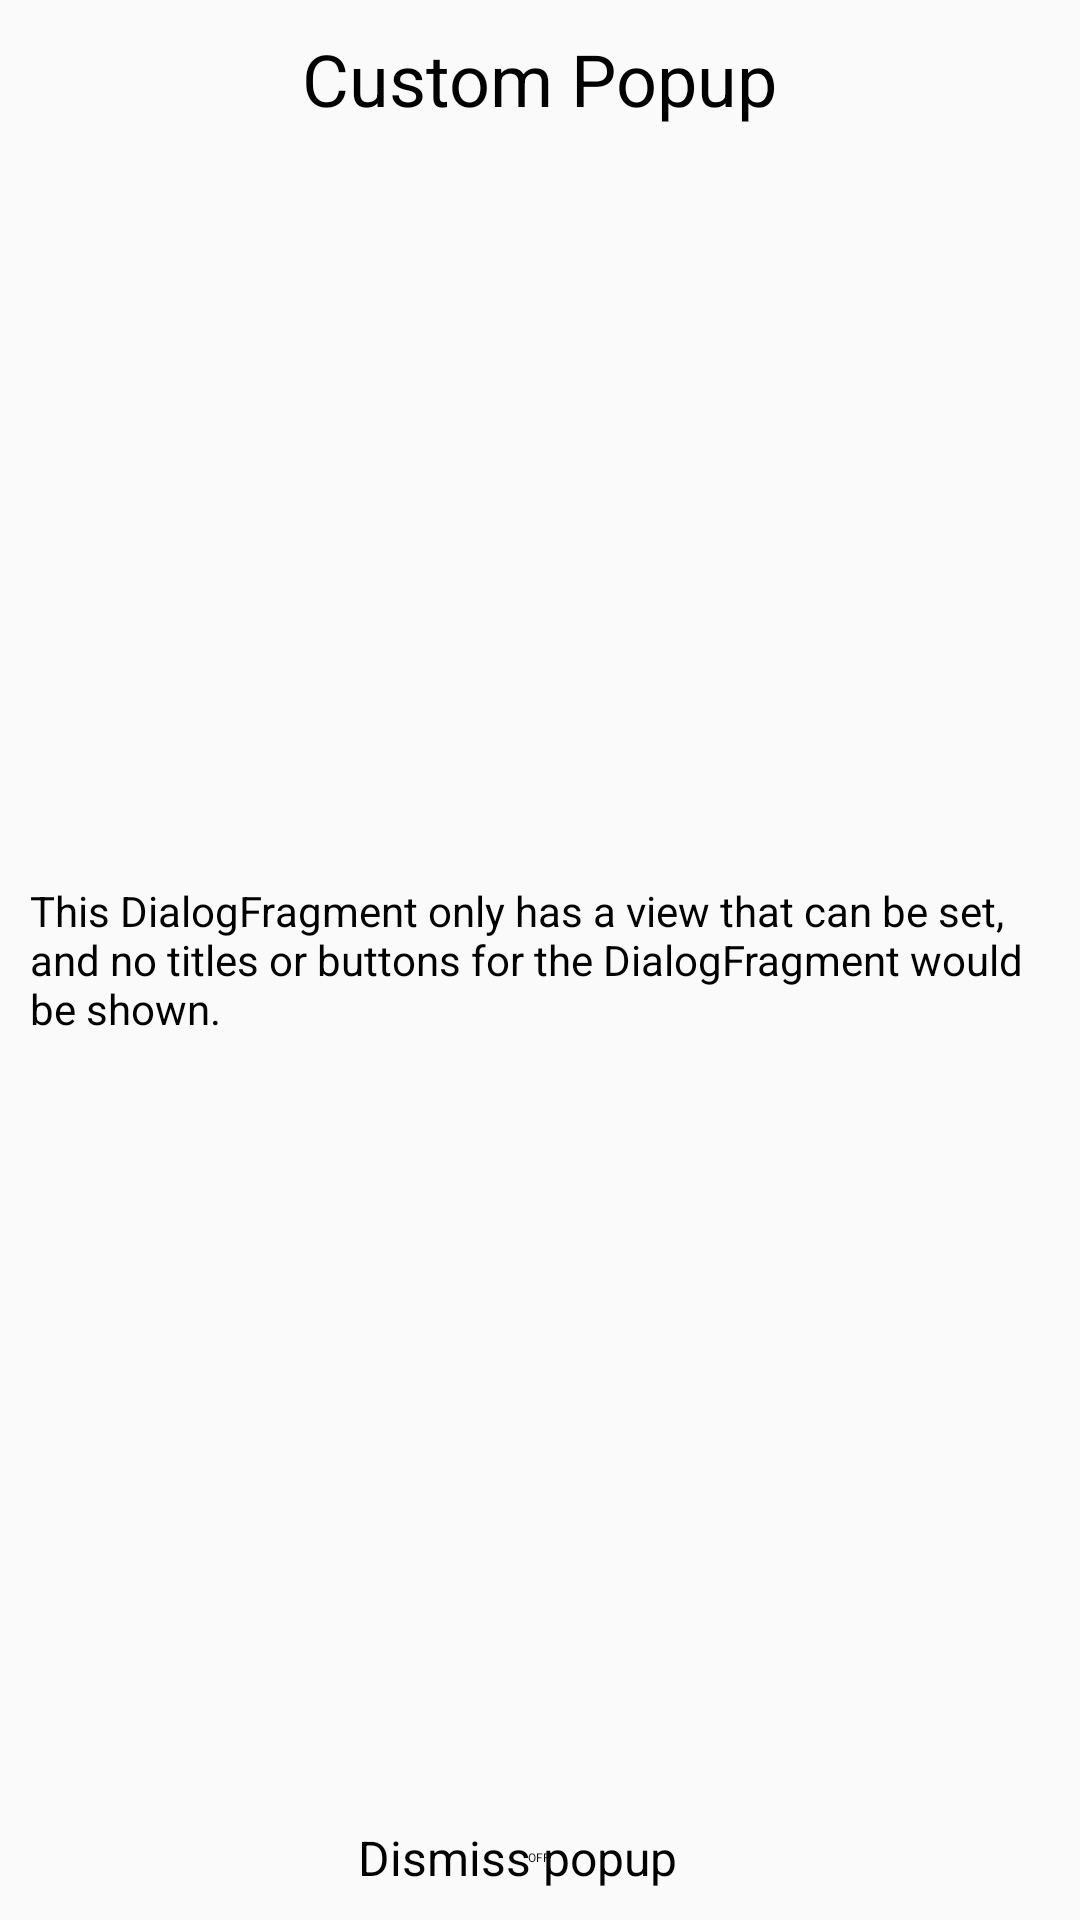

The Android layout XML behind this screen, and the referenced resources:
<!-- AndroidManifest.xml: application theme AppTheme -->
<!-- res/layout/custom_dialog.xml -->
<?xml version="1.0" encoding="utf-8"?>
<FrameLayout xmlns:android="http://schemas.android.com/apk/res/android"
    android:id="@+id/custom_dialog"
    android:layout_width="match_parent"
    android:layout_height="match_parent"
    android:background="@drawable/ic_launcher_background"
    android:padding="10sp"
    android:theme="@android:style/Theme.NoTitleBar">

    <TextView
        android:id="@+id/custom_1"
        android:layout_width="wrap_content"
        android:layout_height="wrap_content"
        android:layout_gravity="center_horizontal|top"
        android:text="@string/popup_1"
        android:textColor="@android:color/black"
        android:textSize="24sp" />

    <TextView
        android:id="@+id/custom_2"
        android:layout_width="wrap_content"
        android:layout_height="wrap_content"
        android:layout_gravity="center"
        android:text="@string/button_5_text"
        android:textColor="@android:color/black" />

    <Switch
        android:id="@+id/custom_3"
        android:layout_width="wrap_content"
        android:layout_height="wrap_content"
        android:layout_gravity="bottom|center"
        android:text="@string/popup_2"
        android:textColor="@android:color/black" />
</FrameLayout>
<!-- resources referenced by this layout -->
<resources>
  <string name="button_5_text">This DialogFragment only has a view that can be set, and no titles or buttons for the DialogFragment would be shown.</string>
  <string name="popup_1">Custom Popup</string>
  <string name="popup_2">Dismiss popup</string>
  <style name="AppTheme" parent="Theme.AppCompat.Light.DarkActionBar">
          
          <item name="colorPrimary">@color/colorPrimary</item>
          <item name="colorPrimaryDark">@color/colorPrimaryDark</item>
          <item name="colorAccent">@color/colorAccent</item>
          <item name="buttonStyle">@style/buttonStyle</item>
      </style>
  <style name="buttonStyle" parent="Widget.AppCompat.Button">
          <item name="textAllCaps">false</item>
      </style>
  <!-- not gathered from this repository: default colours our renderer supplied (Android Studio template values) -->
  <color name="colorPrimary">#FF6200EE</color>
  <color name="colorPrimaryDark">#FF3700B3</color>
  <color name="colorAccent">#FF03DAC5</color>
</resources>
